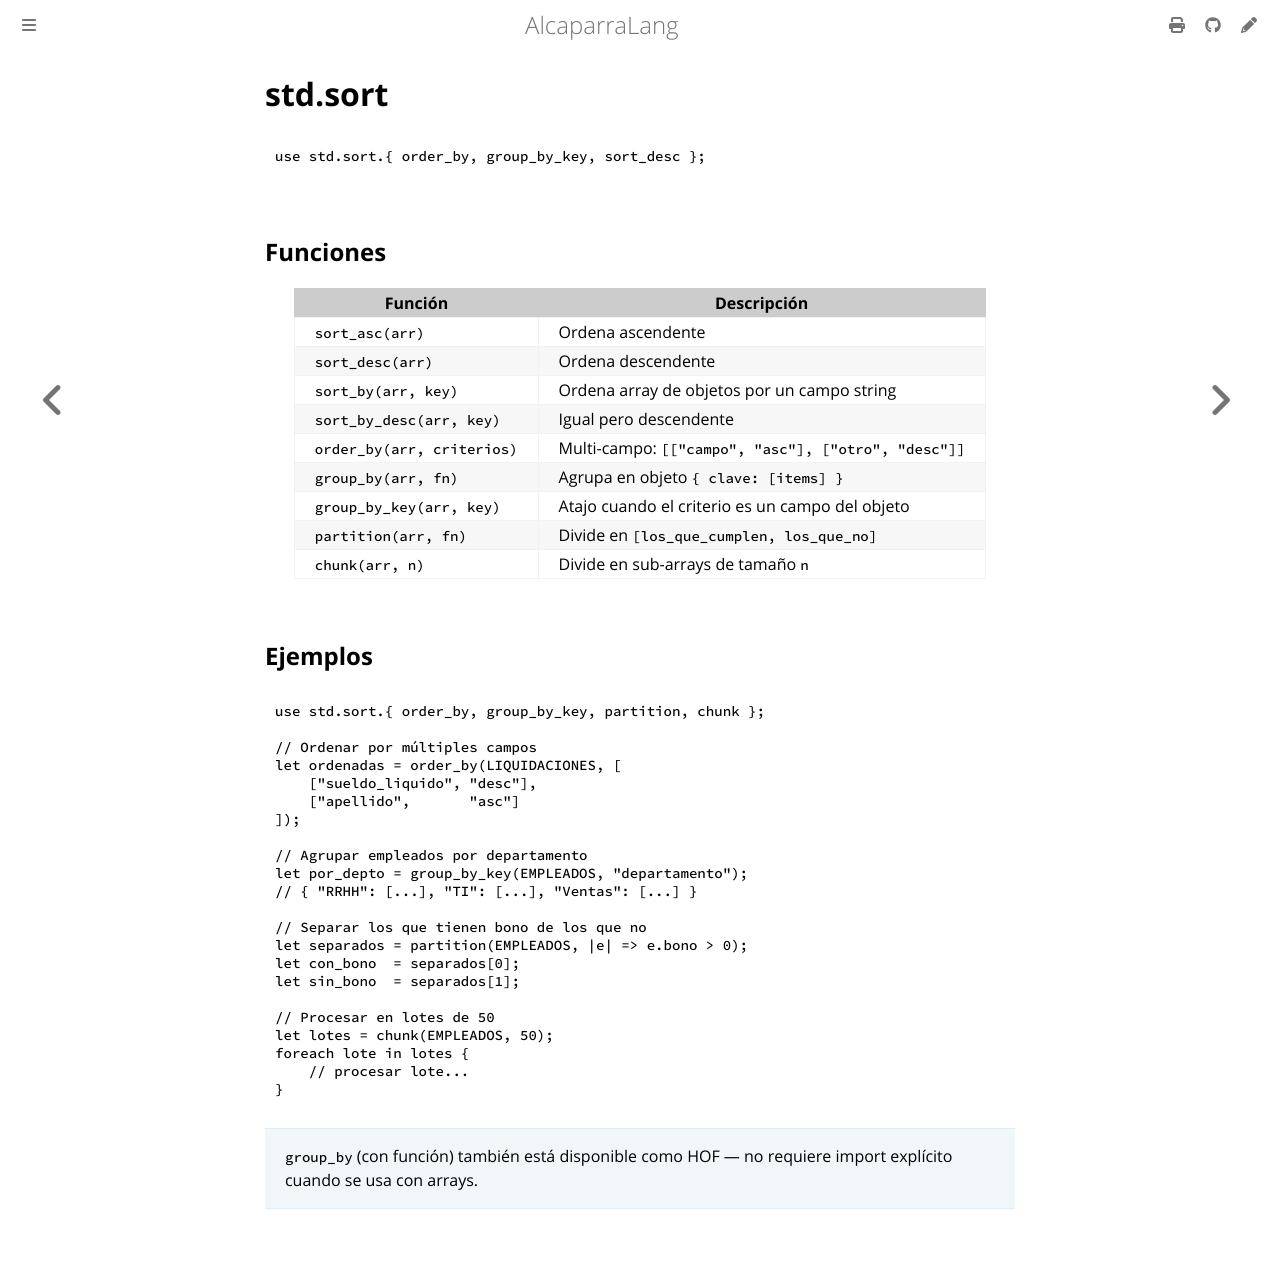

repository: mongoose-studio/alcaparra-lang · page: stdlib/sort.html · generator: mdbook

# std.sort

```caper
use std.sort.{ order_by, group_by_key, sort_desc };
```

## Funciones

| Función | Descripción |
|---------|-------------|
| `sort_asc(arr)` | Ordena ascendente |
| `sort_desc(arr)` | Ordena descendente |
| `sort_by(arr, key)` | Ordena array de objetos por un campo string |
| `sort_by_desc(arr, key)` | Igual pero descendente |
| `order_by(arr, criterios)` | Multi-campo: `[["campo", "asc"], ["otro", "desc"]]` |
| `group_by(arr, fn)` | Agrupa en objeto `{ clave: [items] }` |
| `group_by_key(arr, key)` | Atajo cuando el criterio es un campo del objeto |
| `partition(arr, fn)` | Divide en `[los_que_cumplen, los_que_no]` |
| `chunk(arr, n)` | Divide en sub-arrays de tamaño `n` |

## Ejemplos

```caper
use std.sort.{ order_by, group_by_key, partition, chunk };

// Ordenar por múltiples campos
let ordenadas = order_by(LIQUIDACIONES, [
    ["sueldo_liquido", "desc"],
    ["apellido",       "asc"]
]);

// Agrupar empleados por departamento
let por_depto = group_by_key(EMPLEADOS, "departamento");
// { "RRHH": [...], "TI": [...], "Ventas": [...] }

// Separar los que tienen bono de los que no
let separados = partition(EMPLEADOS, |e| => e.bono > 0);
let con_bono  = separados[0];
let sin_bono  = separados[1];

// Procesar en lotes de 50
let lotes = chunk(EMPLEADOS, 50);
foreach lote in lotes {
    // procesar lote...
}
```

> `group_by` (con función) también está disponible como HOF — no requiere import explícito cuando se usa con arrays.
